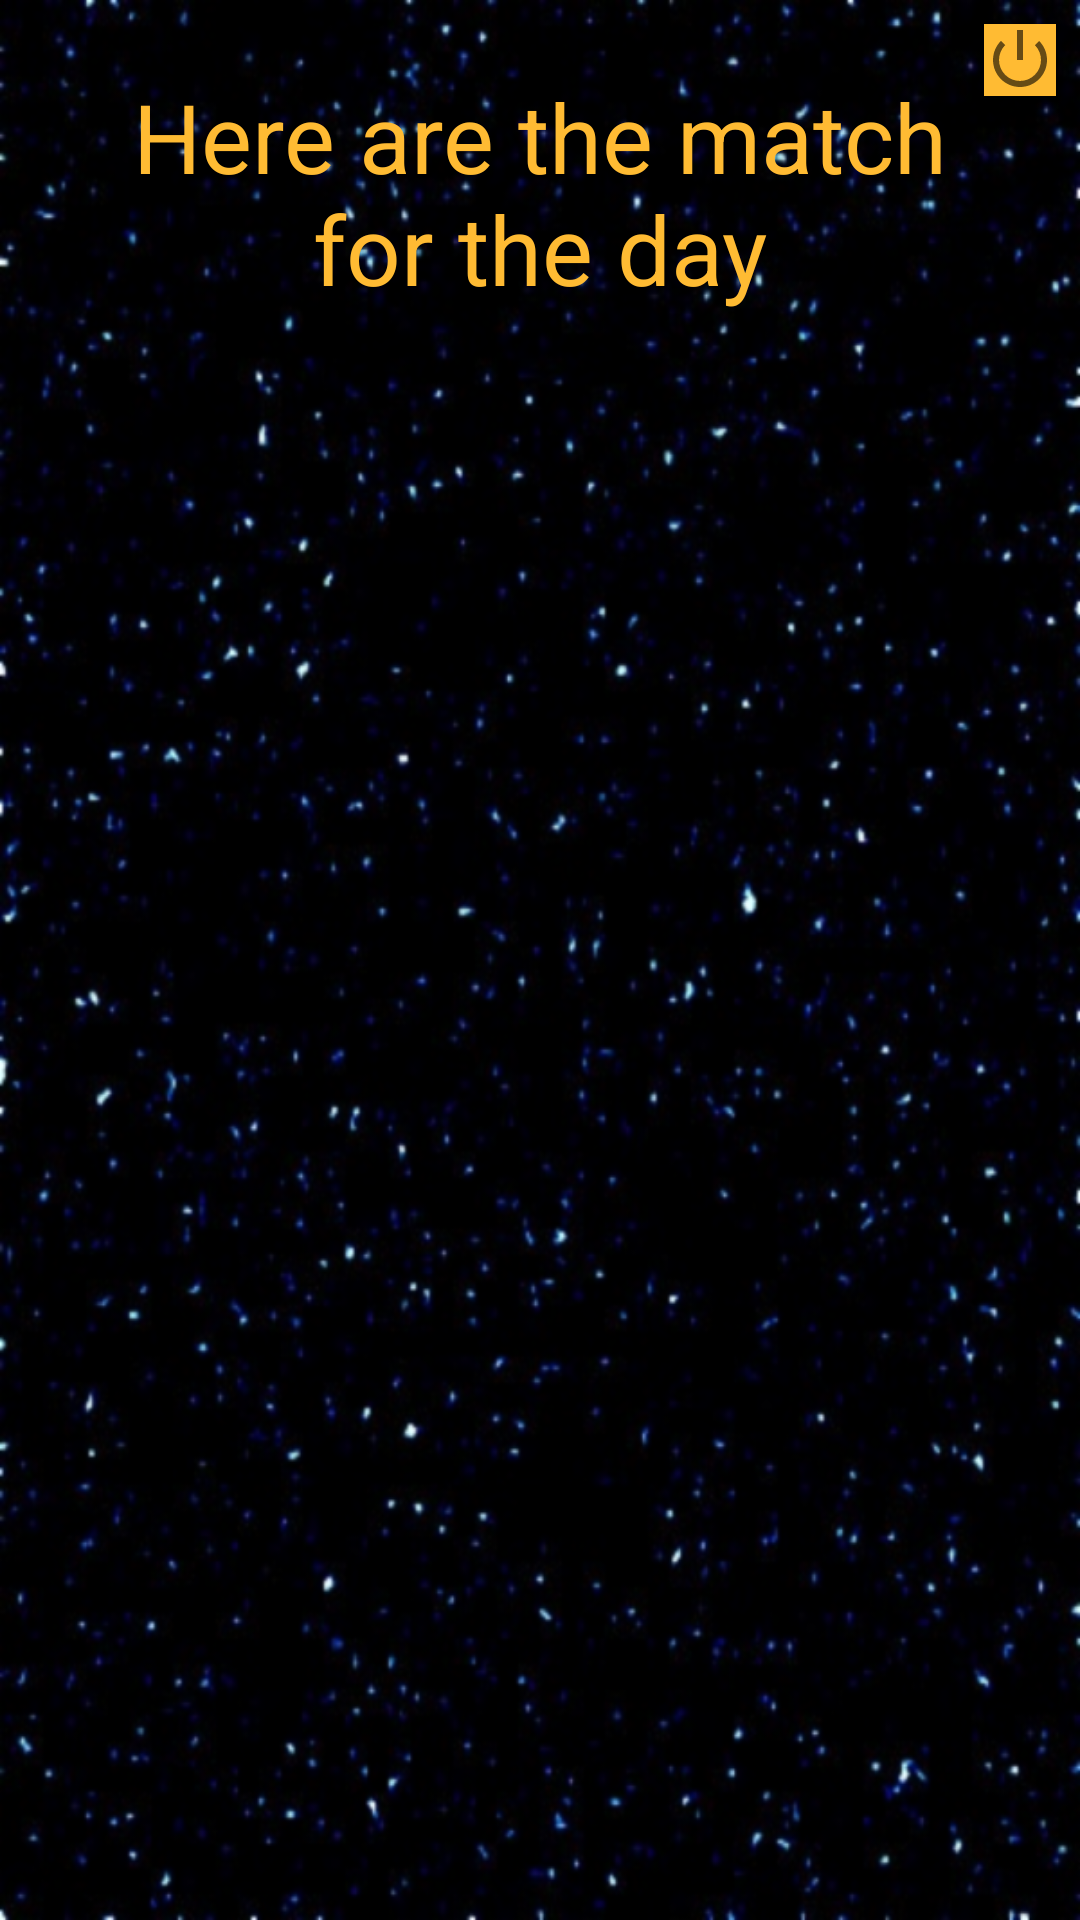

Produce the Android XML layout that renders to this screen, including the resource entries it uses.
<!-- AndroidManifest.xml: application theme AppTheme -->
<!-- res/layout/activity_propositions.xml -->
<?xml version="1.0" encoding="utf-8"?>
<android.support.constraint.ConstraintLayout xmlns:android="http://schemas.android.com/apk/res/android"
    xmlns:app="http://schemas.android.com/apk/res-auto"
    xmlns:tools="http://schemas.android.com/tools"
    android:layout_width="match_parent"
    android:layout_height="match_parent"
    android:background="@drawable/etoile"
    tools:context=".ActivityPropositions">


    <TextView
        android:id="@+id/title_propositions"
        android:layout_width="wrap_content"
        android:layout_height="wrap_content"
        android:layout_marginEnd="8dp"
        android:layout_marginLeft="8dp"
        android:layout_marginRight="8dp"
        android:layout_marginStart="8dp"
        android:layout_marginTop="24dp"
        android:text="@string/text_for_the_day"
        android:textAlignment="center"
        android:textColor="@android:color/holo_orange_light"
        android:textSize="32sp"
        app:layout_constraintEnd_toEndOf="parent"
        app:layout_constraintStart_toStartOf="parent"
        app:layout_constraintTop_toTopOf="parent" />

    <GridView
        android:id="@+id/grid_oposition"
        android:layout_width="wrap_content"
        android:layout_height="wrap_content"
        android:layout_marginEnd="8dp"
        android:layout_marginLeft="8dp"
        android:layout_marginRight="8dp"
        android:layout_marginStart="8dp"
        android:layout_marginTop="32dp"
        android:numColumns="3"
        app:layout_constraintEnd_toEndOf="parent"
        app:layout_constraintStart_toStartOf="parent"
        app:layout_constraintTop_toBottomOf="@+id/title_propositions" />

    <ImageView
        android:id="@+id/btn_logout"
        android:layout_width="wrap_content"
        android:layout_height="wrap_content"
        android:layout_marginEnd="8dp"
        android:layout_marginRight="8dp"
        android:layout_marginTop="8dp"
        android:background="@android:color/holo_orange_light"
        app:layout_constraintEnd_toEndOf="parent"
        app:layout_constraintTop_toTopOf="parent"
        app:srcCompat="@android:drawable/ic_lock_power_off" />

</android.support.constraint.ConstraintLayout>
<!-- resources referenced by this layout -->
<resources>
  <!-- drawable etoile: png bitmap (drawable-hdpi, 145096 bytes) -->
  <string name="text_for_the_day">Here are the match\nfor the day</string>
  <style name="AppTheme" parent="Theme.AppCompat.Light.NoActionBar">
          
          <item name="colorPrimary">@android:color/holo_orange_light</item>
          <item name="colorPrimaryDark">#000</item>
          <item name="colorAccent">@android:color/holo_orange_light</item>
      </style>
</resources>
